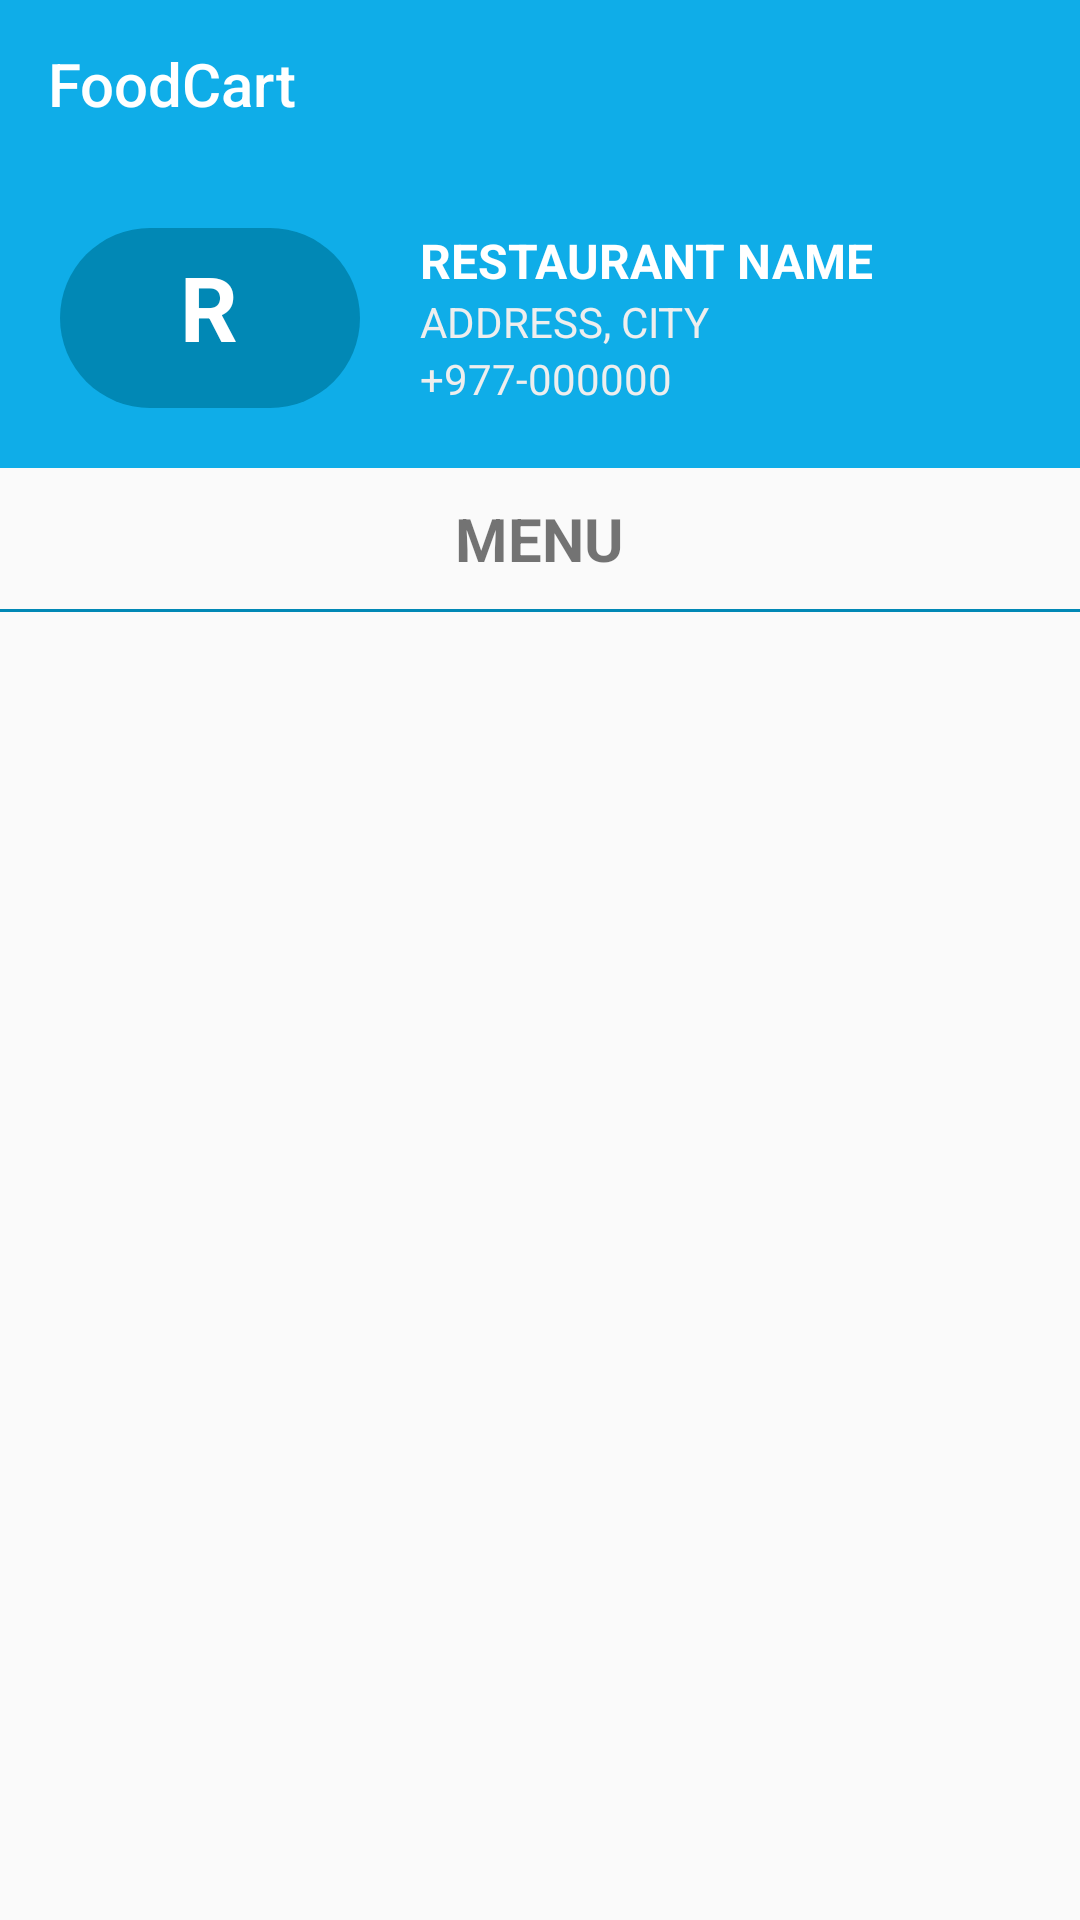

This screen was rendered from an Android layout file. Write that file and the resources it references.
<!-- AndroidManifest.xml: application theme AppTheme -->
<!-- res/layout/activity_menu.xml -->
<?xml version="1.0" encoding="utf-8"?>
<LinearLayout xmlns:android="http://schemas.android.com/apk/res/android"
    xmlns:tools="http://schemas.android.com/tools"
    android:layout_width="match_parent"
    android:layout_height="match_parent"
    tools:context=".Menu"
    android:orientation="vertical">
    <include layout="@layout/toolbar"/>
    <LinearLayout
        android:layout_width="match_parent"
        android:layout_height="wrap_content"
        android:orientation="horizontal"
        android:padding="20dp"
        android:background="@color/colorPrimary">
        <TextView
            android:id="@+id/rLeft"
            android:layout_width="100dp"
            android:layout_height="60dp"
            android:text="R"
            android:textSize="30sp"
            android:textColor="#ffffff"
            android:textStyle="bold"
            android:background="@drawable/bg_circ_dark"
            android:paddingLeft="40dp"
            android:paddingTop="6dp"/>
        <LinearLayout
            android:layout_width="wrap_content"
            android:layout_height="wrap_content"
            android:orientation="vertical"
            android:paddingLeft="20dp">
            <TextView
                android:id="@+id/rName"
                android:layout_width="wrap_content"
                android:layout_height="wrap_content"
                android:text="RESTAURANT NAME"
                android:textSize="16sp"
                android:textColor="#ffffff"
                android:textStyle="bold"/>
            <TextView
                android:id="@+id/rAdd"
                android:layout_width="wrap_content"
                android:layout_height="wrap_content"
                android:text="ADDRESS, CITY"
                android:textSize="14sp"
                android:textColor="#eeeeee"/>
            <TextView
                android:id="@+id/rCity"
                android:layout_width="wrap_content"
                android:layout_height="wrap_content"
                android:text="+977-000000"
                android:textSize="14sp"
                android:textColor="#eeeeee"/>
        </LinearLayout>
    </LinearLayout>
    <LinearLayout
        android:layout_width="match_parent"
        android:layout_height="wrap_content"
        android:orientation="vertical">
        <TextView
            android:layout_width="wrap_content"
            android:layout_height="wrap_content"
            android:text="MENU"
            android:textStyle="bold"
            android:textSize="20sp"
            android:layout_gravity="center_horizontal"
            android:layout_marginTop="10dp"
            android:layout_marginBottom="10dp"/>
        <View
            android:layout_width="match_parent"
            android:layout_height="1dp"
            android:background="@color/colorPrimaryDark"/>
    </LinearLayout>
    <ScrollView
        android:layout_width="match_parent"
        android:layout_height="match_parent"
        android:id="@+id/mScroll">
    <LinearLayout
        android:layout_width="match_parent"
        android:layout_height="match_parent"
        android:orientation="vertical"
        android:id="@+id/menulist">
        
    </LinearLayout>
    </ScrollView>
</LinearLayout>
<!-- res/layout/toolbar.xml (included above) -->
<?xml version="1.0" encoding="utf-8"?>
<android.support.v7.widget.Toolbar
    xmlns:android="http://schemas.android.com/apk/res/android"
    xmlns:app="http://schemas.android.com/apk/res-auto"
    android:id="@+id/toolbar"
    android:layout_width="match_parent"
    android:layout_height="?attr/actionBarSize"
    android:layout_alignParentTop="true"
    android:elevation="0dp"
    android:background="?attr/colorPrimary"
    app:title="@string/app_name"
    app:popupTheme="@style/AppTheme.PopupOverlay"
    android:theme="@style/ThemeOverlay.AppCompat.Dark.ActionBar">
</android.support.v7.widget.Toolbar>
<!-- resources referenced by this layout -->
<resources>
  <color name="colorPrimary">#0fade8</color>
  <color name="colorPrimaryDark">#0188b5</color>
  <!-- drawable bg_circ_dark (drawable) -->
  <?xml version="1.0" encoding="utf-8"?>
  <shape
      xmlns:android="http://schemas.android.com/apk/res/android">
      <stroke
          android:color="#ddd"
          android:width="0dp"/>
      <solid
          android:color="@color/colorPrimaryDark"
          android:width="1dp"/>
      <corners
          android:radius="500dp"/>
  </shape>
  <string name="app_name">FoodCart</string>
  <style name="AppTheme.PopupOverlay" parent="ThemeOverlay.AppCompat.Light" />
  <style name="AppTheme" parent="Theme.AppCompat.Light.DarkActionBar">
          
          <item name="colorPrimary">@color/colorPrimary</item>
          <item name="colorPrimaryDark">@color/colorPrimaryDark</item>
          <item name="colorAccent">@color/colorAccent</item>
          <item name="android:colorForeground">@color/foreground_material_light</item>
          <item name="android:navigationBarColor">@color/colorPrimaryDark</item>
          <item name="android:textColorPrimary">@android:color/black</item>
      </style>
  <color name="colorAccent">#FFFF8800</color>
  <color name="foreground_material_light">#ffffff</color>
</resources>
